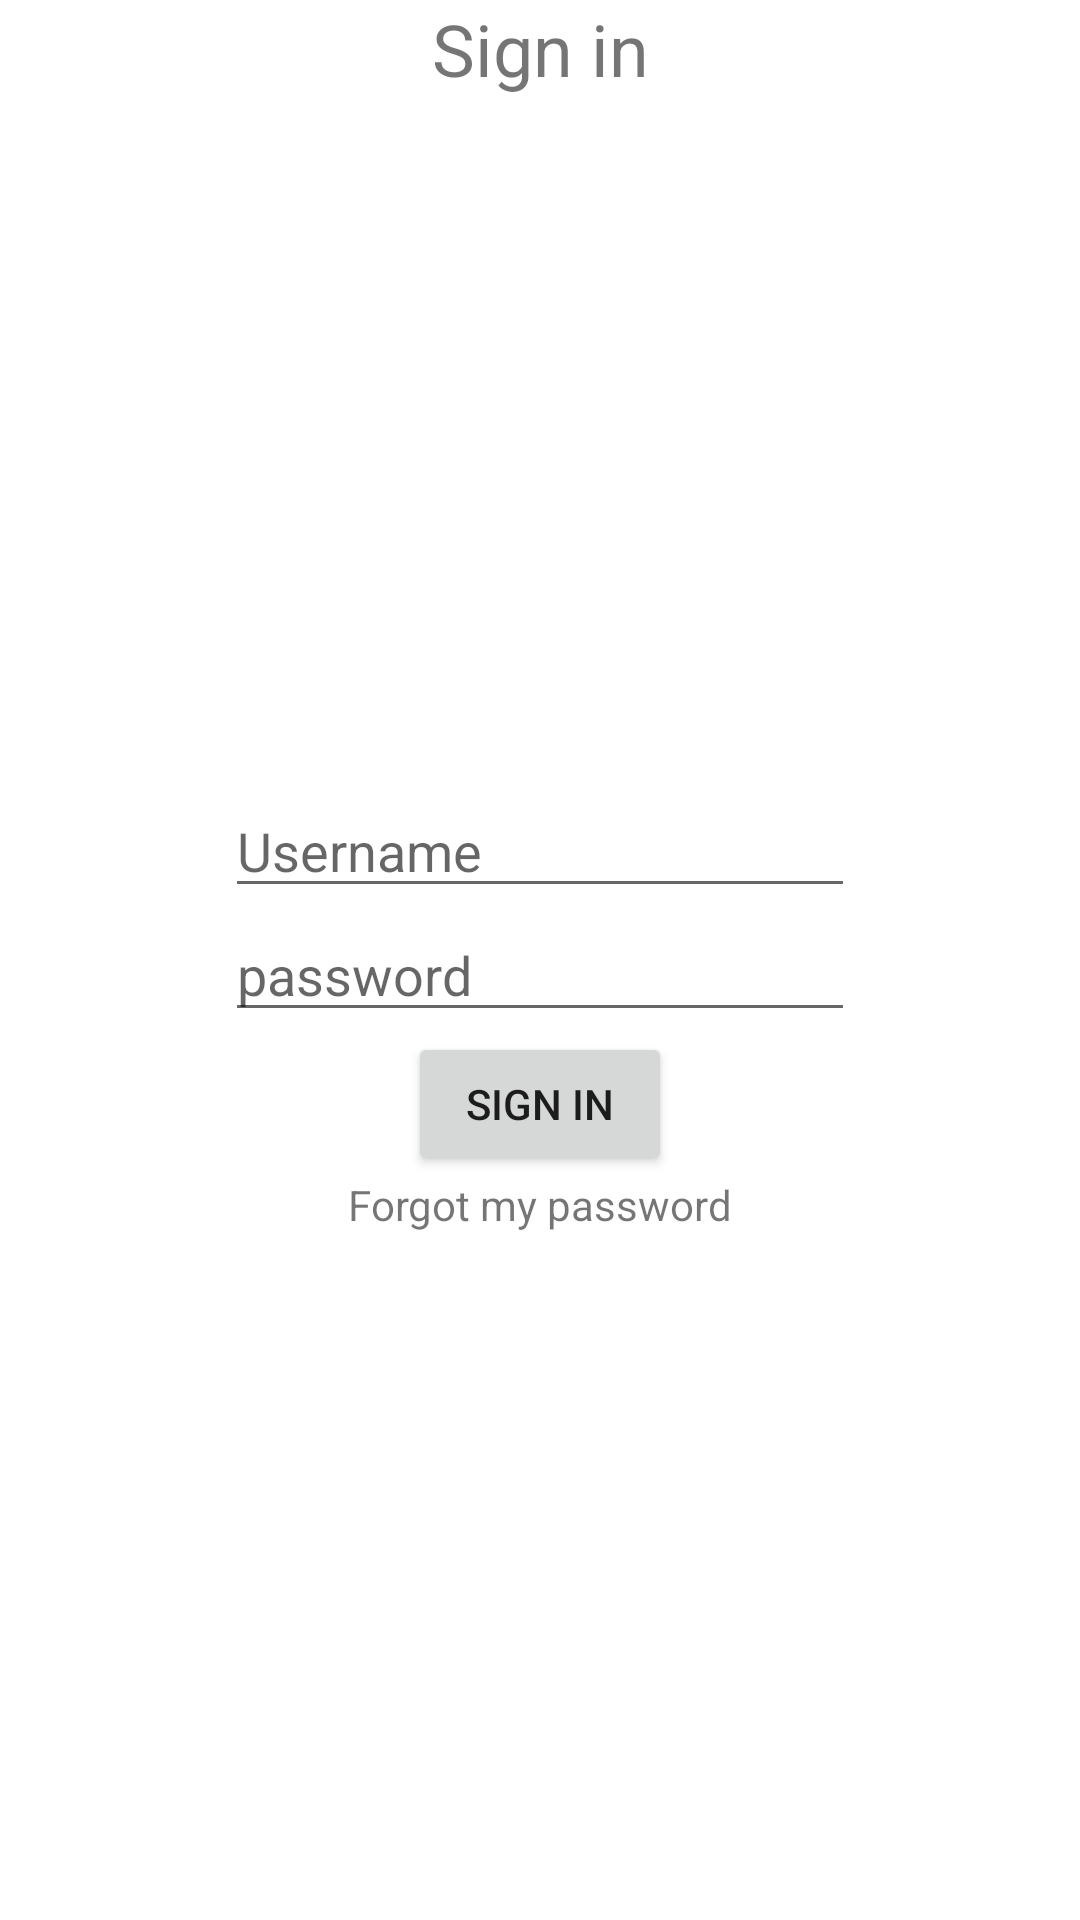

Layout XML and referenced resources for this Android screen:
<!-- AndroidManifest.xml: application theme Theme.Cohome -->
<!-- res/layout/sign_in.xml -->
<?xml version="1.0" encoding="utf-8"?>
<androidx.constraintlayout.widget.ConstraintLayout xmlns:android="http://schemas.android.com/apk/res/android"
    xmlns:app="http://schemas.android.com/apk/res-auto"
    xmlns:tools="http://schemas.android.com/tools"
    android:layout_width="match_parent"
    android:layout_height="match_parent"
    tools:context=".pages.SignIn">


    <TextView
        android:id="@+id/textView2"
        android:layout_width="wrap_content"
        android:layout_height="wrap_content"
        android:text="Sign in"
        android:textSize="24sp"
        app:layout_constraintEnd_toEndOf="parent"
        app:layout_constraintStart_toStartOf="parent"
        app:layout_constraintTop_toTopOf="parent" />

    <androidx.constraintlayout.widget.ConstraintLayout
        android:layout_width="wrap_content"
        android:layout_height="wrap_content"
        app:layout_constraintBottom_toBottomOf="parent"
        app:layout_constraintEnd_toEndOf="parent"
        app:layout_constraintStart_toStartOf="parent"
        app:layout_constraintTop_toBottomOf="@+id/textView2">

        <EditText
            android:id="@+id/editTextTextPersonName"
            android:layout_width="wrap_content"
            android:layout_height="wrap_content"
            android:ems="10"
            android:hint="Username"
            android:inputType="textPersonName"
            app:layout_constraintEnd_toEndOf="parent"
            app:layout_constraintStart_toStartOf="parent"
            app:layout_constraintTop_toTopOf="parent" />

        <EditText
            android:id="@+id/editTextTextPassword"
            android:layout_width="wrap_content"
            android:layout_height="wrap_content"
            android:ems="10"
            android:hint="password"
            android:inputType="textPassword"
            app:layout_constraintEnd_toEndOf="parent"
            app:layout_constraintStart_toStartOf="parent"
            app:layout_constraintTop_toBottomOf="@+id/editTextTextPersonName" />

        <Button
            android:id="@+id/button"
            android:layout_width="wrap_content"
            android:layout_height="wrap_content"
            android:text="Sign in"
            app:layout_constraintEnd_toEndOf="parent"
            app:layout_constraintStart_toStartOf="parent"
            app:layout_constraintTop_toBottomOf="@+id/editTextTextPassword" />

        <TextView
            android:id="@+id/textView3"
            android:layout_width="wrap_content"
            android:layout_height="wrap_content"
            android:text="Forgot my password"
            app:layout_constraintEnd_toEndOf="parent"
            app:layout_constraintStart_toStartOf="parent"
            app:layout_constraintTop_toBottomOf="@+id/button" />

    </androidx.constraintlayout.widget.ConstraintLayout>


</androidx.constraintlayout.widget.ConstraintLayout>
<!-- resources referenced by this layout -->
<resources>
  <style name="Theme.Cohome" parent="Theme.MaterialComponents.DayNight.DarkActionBar">
          
          <item name="colorPrimary">@color/purple_500</item>
          <item name="colorPrimaryVariant">@color/purple_700</item>
          <item name="colorOnPrimary">@color/white</item>
          
          <item name="colorSecondary">@color/teal_200</item>
          <item name="colorSecondaryVariant">@color/teal_700</item>
          <item name="colorOnSecondary">@color/black</item>
          
          <item name="android:statusBarColor" tools:targetApi="l">?attr/colorPrimaryVariant</item>
          
      </style>
  <!-- not gathered from this repository: default colours our renderer supplied (Android Studio template values) -->
  <color name="purple_500">#FF6200EE</color>
  <color name="purple_700">#FF3700B3</color>
  <color name="teal_200">#FF03DAC5</color>
  <color name="teal_700">#FF018786</color>
  <color name="black">#FF000000</color>
  <color name="white">#FFFFFFFF</color>
</resources>
